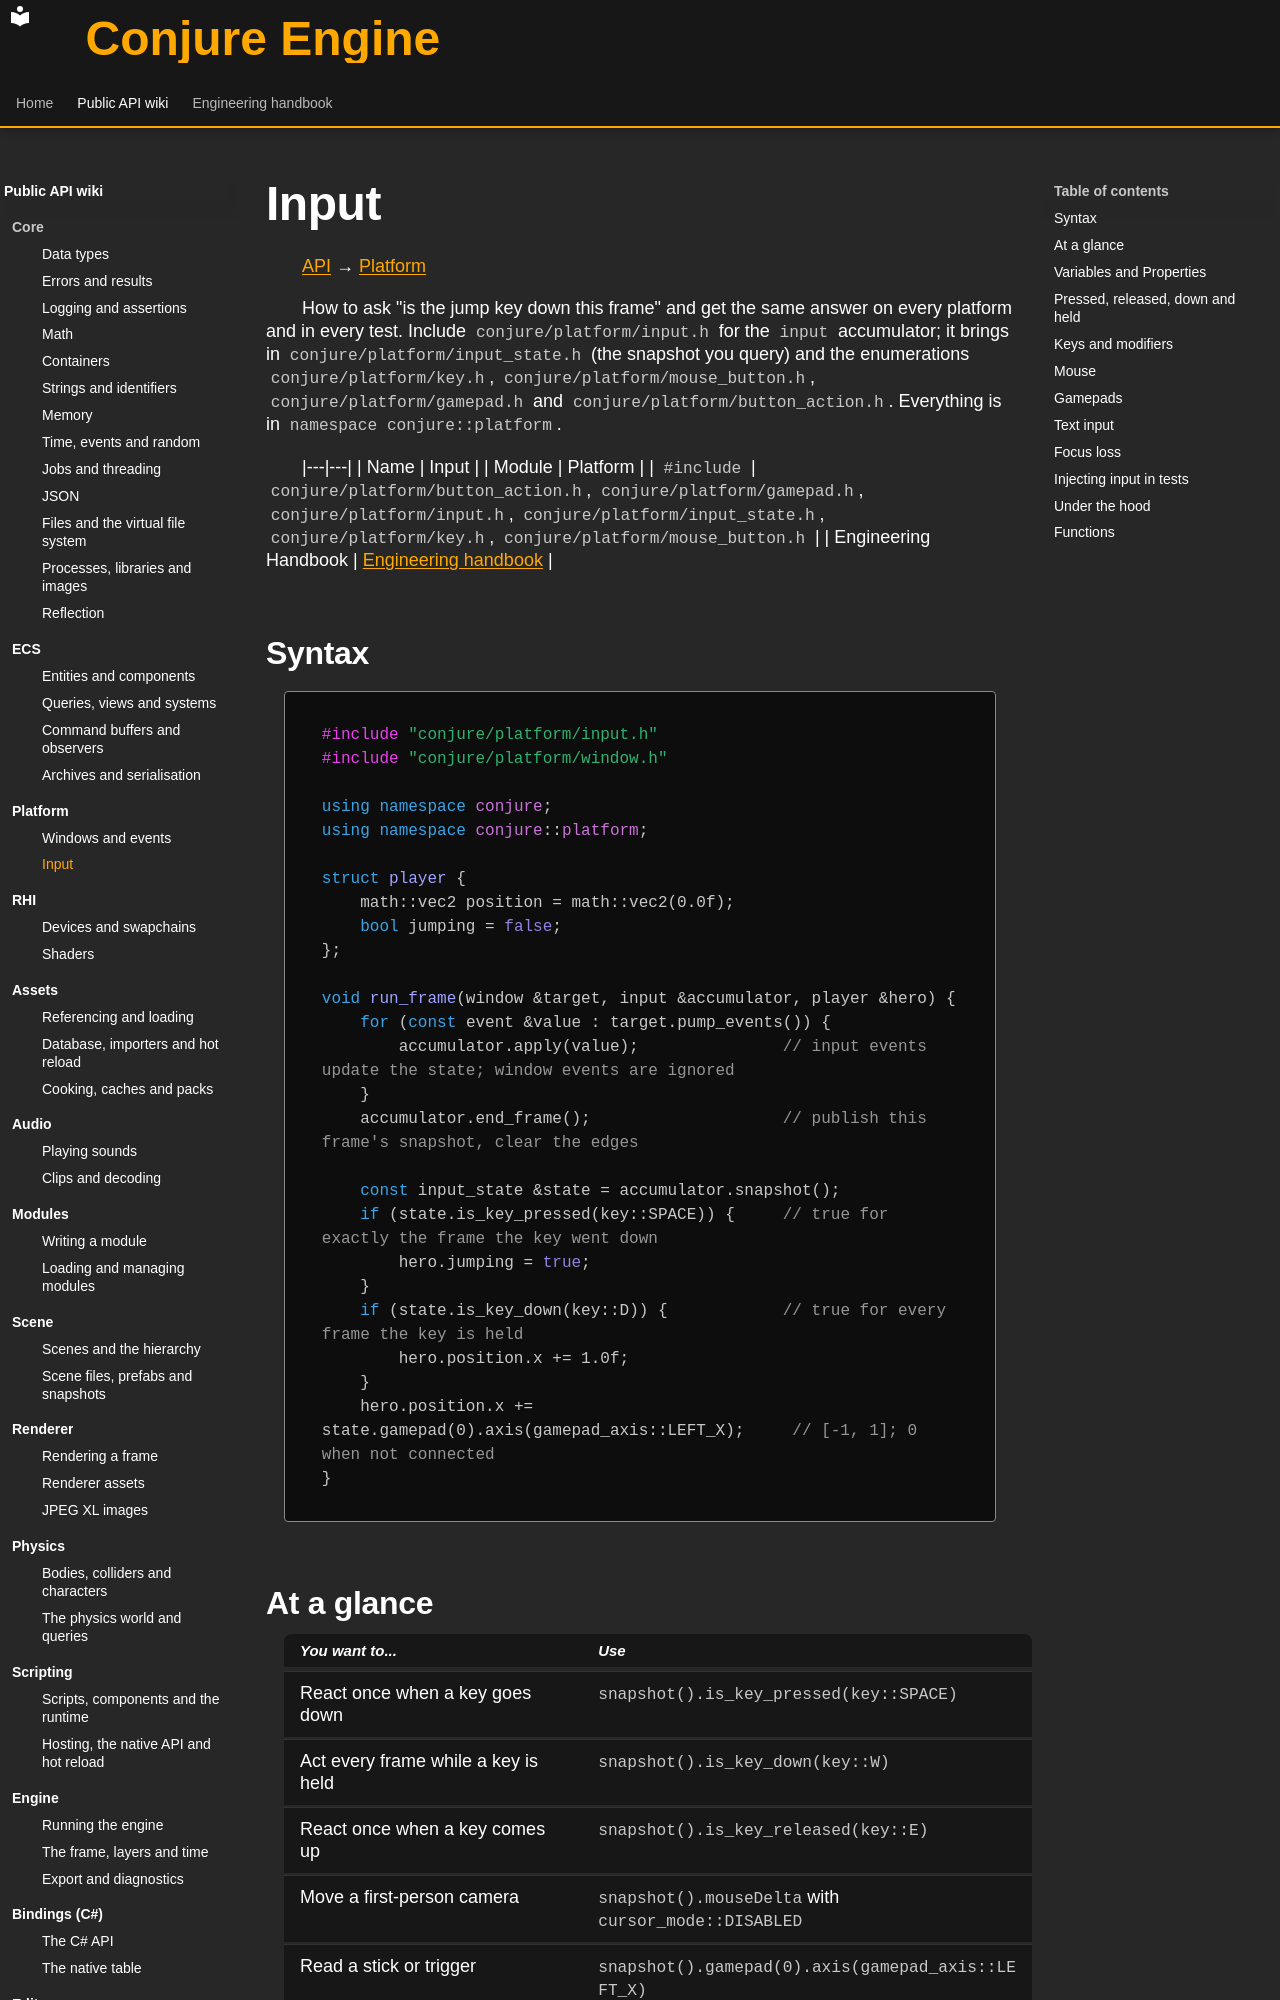

repository: Dozer90/Conjure-Engine · page: api/platform/input.html · generator: mkdocs

# Input
<!-- doc-template:wiki -->
[API](../index.md) → [Platform](index.md)

<!-- doc-content:purpose:start -->
How to ask "is the jump key down this frame" and get the same answer on every platform and in every test. Include
`conjure/platform/input.h` for the `input` accumulator; it brings in `conjure/platform/input_state.h` (the snapshot
you query) and the enumerations `conjure/platform/key.h`, `conjure/platform/mouse_button.h`,
`conjure/platform/gamepad.h` and `conjure/platform/button_action.h`. Everything is in `namespace conjure::platform`.
<!-- doc-content:purpose:end -->

|---|---|
| Name | Input |
| Module | Platform |
| `#include` | `conjure/platform/button_action.h`, `conjure/platform/gamepad.h`, `conjure/platform/input.h`, `conjure/platform/input_state.h`, `conjure/platform/key.h`, `conjure/platform/mouse_button.h` |
| Engineering Handbook | [Engineering handbook](../../handbook/engine/platform.md) |

## Syntax

<!-- doc-content:syntax:start -->
<a id="quick-example"></a>

```cpp
#include "conjure/platform/input.h"
#include "conjure/platform/window.h"

using namespace conjure;
using namespace conjure::platform;

struct player {
    math::vec2 position = math::vec2(0.0f);
    bool jumping = false;
};

void run_frame(window &target, input &accumulator, player &hero) {
    for (const event &value : target.pump_events()) {
        accumulator.apply(value);               // input events update the state; window events are ignored
    }
    accumulator.end_frame();                    // publish this frame's snapshot, clear the edges

    const input_state &state = accumulator.snapshot();
    if (state.is_key_pressed(key::SPACE)) {     // true for exactly the frame the key went down
        hero.jumping = true;
    }
    if (state.is_key_down(key::D)) {            // true for every frame the key is held
        hero.position.x += 1.0f;
    }
    hero.position.x += state.gamepad(0).axis(gamepad_axis::LEFT_X);     // [-1, 1]; 0 when not connected
}
```
<!-- doc-content:syntax:end -->

## At a glance

<!-- doc-content:at_a_glance:start -->
| You want to... | Use |
|---|---|
| React once when a key goes down | `snapshot().is_key_pressed(key::SPACE)` |
| Act every frame while a key is held | `snapshot().is_key_down(key::W)` |
| React once when a key comes up | `snapshot().is_key_released(key::E)` |
| Move a first-person camera | `snapshot().mouseDelta` with `cursor_mode::DISABLED` |
| Read a stick or trigger | `snapshot().gamepad(0).axis(gamepad_axis::LEFT_X)` |
| Read typed text for a console or name field | `snapshot().text()` |
| Know whether Shift or Ctrl is held | `has_flag(snapshot().modifiers, key_modifier_flags::SHIFT)` |
| Drive input from a test or a script | `input.inject(event)` |
| Print or parse a key name | `to_string(key::F5)`, `parse_key("f5")` |
<!-- doc-content:at_a_glance:end -->

## Variables and Properties

<!-- doc-content:variables:start -->
Types, fields, and state are described in the reference sections below.
<!-- doc-content:variables:end -->

<!-- doc-content:body:start -->
